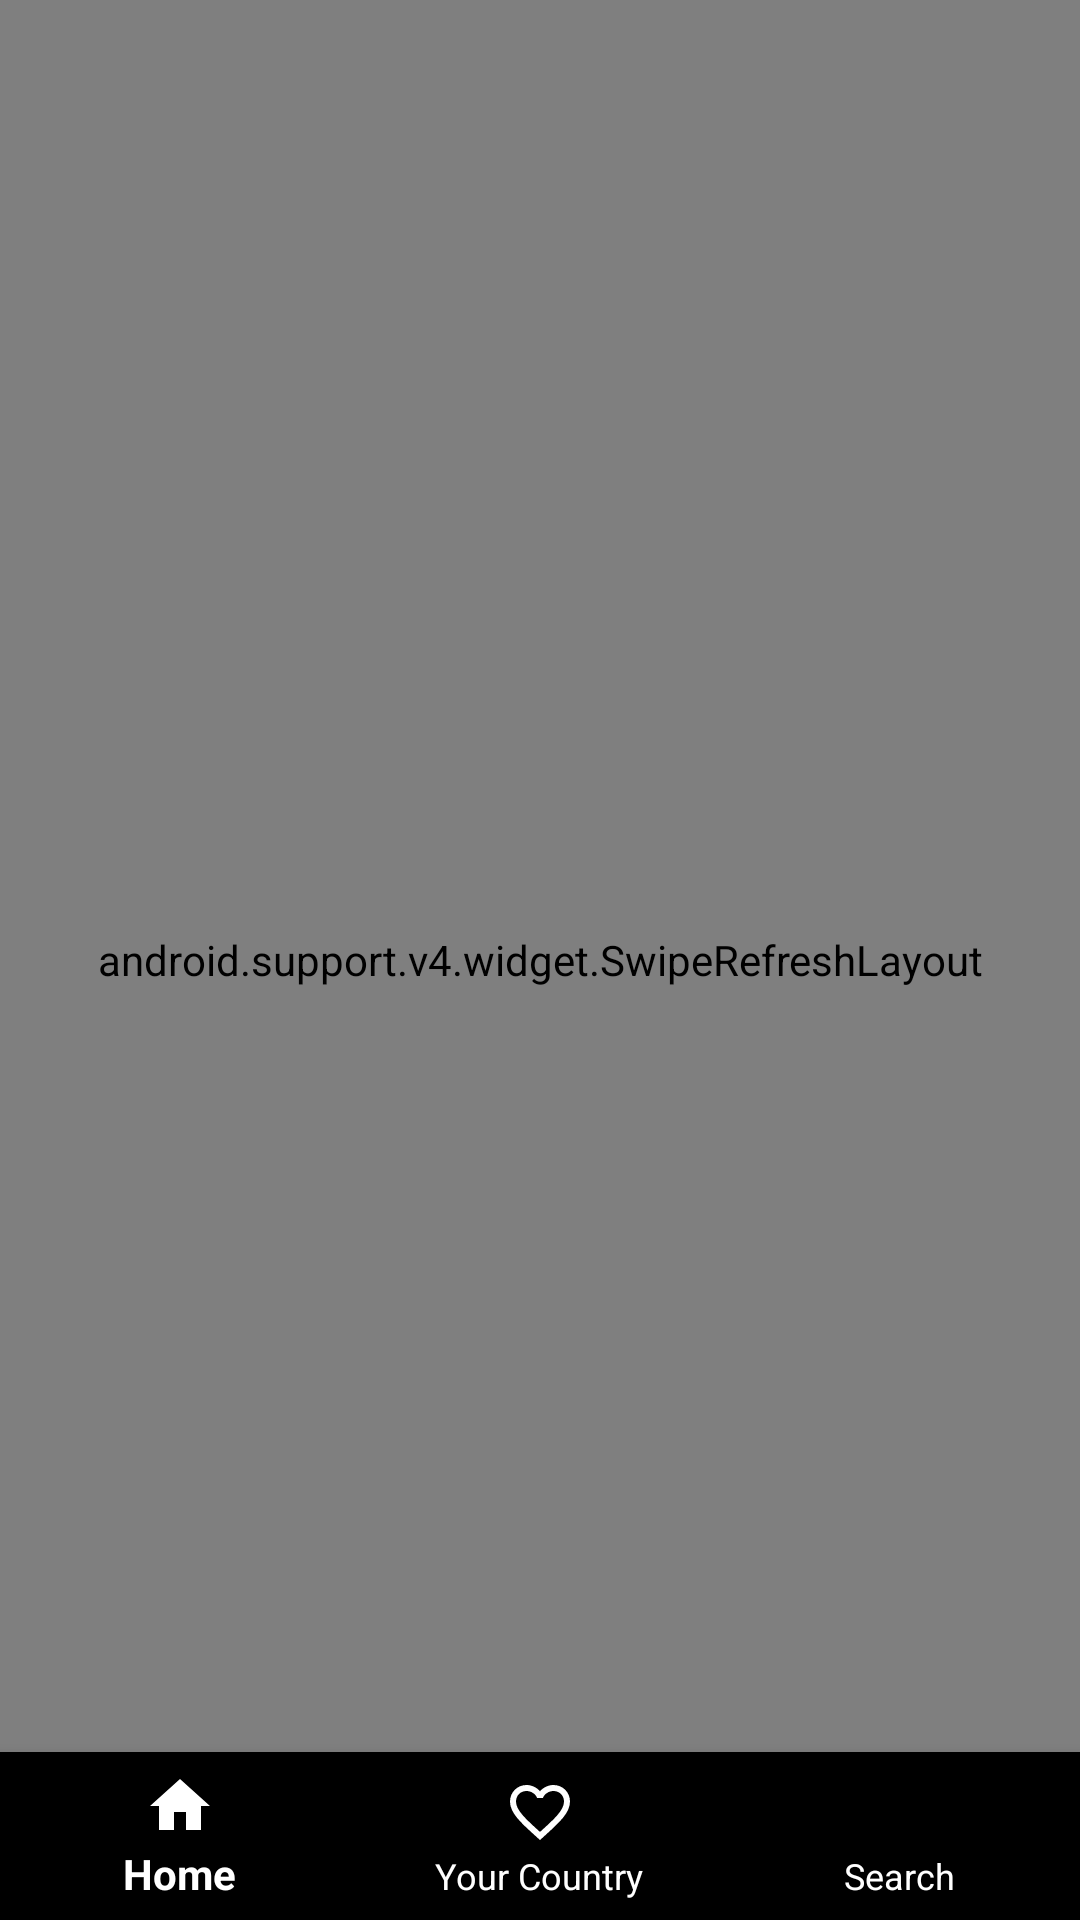

Write the Android layout XML for this screen, with the resource values it uses.
<!-- AndroidManifest.xml: application theme AppTheme -->
<!-- res/layout/layout_home.xml -->
<?xml version="1.0" encoding="utf-8"?>
<android.support.v4.widget.DrawerLayout xmlns:android="http://schemas.android.com/apk/res/android"
    xmlns:app="http://schemas.android.com/apk/res-auto"
    xmlns:tools="http://schemas.android.com/tools"
    android:id="@+id/DrawerLayout"
    android:layout_width="match_parent"
    android:layout_height="match_parent"
    android:fitsSystemWindows="true"
    tools:context=".MainActivity">
    <RelativeLayout
        android:layout_width="match_parent"
        android:layout_height="match_parent"
        android:background="#000519">
        <android.support.v4.widget.SwipeRefreshLayout
            android:id="@+id/SwipeRefresh"
            android:layout_width="match_parent"
            android:layout_height="match_parent">

            <ScrollView
                android:id="@+id/scrollview"
                android:layout_width="match_parent"
                android:layout_height="match_parent"
                android:layout_above="@id/bottom_nav"
                android:fillViewport="true">

                <LinearLayout
                    android:id="@+id/HomeLayout"
                    android:layout_width="match_parent"
                    android:layout_height="match_parent"
                    android:orientation="vertical"
                    android:paddingBottom="20dp">

                    <TextView
                        android:id="@+id/Country"
                        android:layout_width="match_parent"
                        android:layout_height="wrap_content"
                        android:gravity="center"
                        android:paddingBottom="10dp"
                        android:text="World"
                        android:textColor="@color/cardview_light_background"
                        android:textSize="40dp" />

                    <LinearLayout
                        android:layout_width="match_parent"
                        android:layout_height="wrap_content"
                        android:orientation="horizontal"
                        android:paddingBottom="20dp">

                        <LinearLayout
                            android:layout_width="match_parent"
                            android:layout_height="wrap_content"
                            android:layout_weight="1"
                            android:orientation="vertical">

                            <TextView
                                android:layout_width="match_parent"
                                android:layout_height="match_parent"
                                android:gravity="center"
                                android:text="New Death"
                                android:textColor="#FF0000"
                                android:textSize="20dp" />

                            <TextView

                                android:id="@+id/New_Death"
                                android:layout_width="match_parent"
                                android:layout_height="match_parent"
                                android:layout_weight="1"
                                android:gravity="center"
                                android:textColor="#F10202"
                                android:textSize="20dp" />
                        </LinearLayout>

                        <LinearLayout
                            android:layout_width="match_parent"
                            android:layout_height="wrap_content"
                            android:layout_weight="1"
                            android:orientation="vertical">

                            <TextView
                                android:layout_width="match_parent"
                                android:layout_height="match_parent"
                                android:layout_weight="1"
                                android:gravity="center"
                                android:text="New Infected"
                                android:textColor="@color/cardview_light_background"
                                android:textSize="20dp" />

                            <TextView
                                android:id="@+id/New_Infected"
                                android:layout_width="match_parent"
                                android:layout_height="match_parent"
                                android:layout_weight="1"
                                android:gravity="center"
                                android:textColor="@color/cardview_light_background"
                                android:textSize="20dp" />
                        </LinearLayout>


                    </LinearLayout>

                    <LinearLayout
                        android:layout_width="match_parent"
                        android:layout_height="wrap_content"
                        android:orientation="horizontal"
                        android:paddingBottom="20dp">

                        <LinearLayout
                            android:layout_width="match_parent"
                            android:layout_height="wrap_content"
                            android:layout_weight="1"
                            android:orientation="vertical">

                            <TextView
                                android:layout_width="match_parent"
                                android:layout_height="match_parent"
                                android:layout_weight="1"
                                android:gravity="center"
                                android:text="Total Recover"
                                android:textColor="@color/cardview_light_background"
                                android:textSize="20dp" />

                            <TextView
                                android:id="@+id/Total_Recover"
                                android:layout_width="match_parent"
                                android:layout_height="match_parent"
                                android:layout_weight="1"
                                android:gravity="center"
                                android:textColor="@color/cardview_light_background"
                                android:textSize="20dp" />
                        </LinearLayout>

                        <LinearLayout
                            android:layout_width="match_parent"
                            android:layout_height="wrap_content"
                            android:layout_weight="1"
                            android:orientation="vertical">

                            <TextView
                                android:layout_width="match_parent"
                                android:layout_height="match_parent"
                                android:layout_weight="1"
                                android:gravity="center"
                                android:text="Total Tests"
                                android:textColor="@color/cardview_light_background"
                                android:textSize="20dp" />

                            <TextView
                                android:id="@+id/Total_Tests"
                                android:layout_width="match_parent"
                                android:layout_height="match_parent"
                                android:layout_weight="1"
                                android:gravity="center"
                                android:textColor="@color/cardview_light_background"
                                android:textSize="20dp" />
                        </LinearLayout>

                    </LinearLayout>

                    <LinearLayout
                        android:layout_width="match_parent"
                        android:layout_height="wrap_content"
                        android:orientation="horizontal"
                        android:paddingBottom="20dp">

                        <LinearLayout
                            android:layout_width="match_parent"
                            android:layout_height="wrap_content"
                            android:layout_weight="1"
                            android:orientation="vertical">

                            <TextView
                                android:layout_width="match_parent"
                                android:layout_height="match_parent"
                                android:layout_weight="1"
                                android:gravity="center"
                                android:text="Total Infacted"
                                android:textColor="@color/cardview_light_background"
                                android:textSize="20dp" />

                            <TextView
                                android:id="@+id/Total_Infected"
                                android:layout_width="match_parent"
                                android:layout_height="match_parent"
                                android:layout_weight="1"
                                android:gravity="center"
                                android:textColor="@color/cardview_light_background"
                                android:textSize="20dp" />
                        </LinearLayout>

                        <LinearLayout
                            android:layout_width="match_parent"
                            android:layout_height="wrap_content"
                            android:layout_weight="1"
                            android:orientation="vertical">

                            <TextView
                                android:layout_width="match_parent"
                                android:layout_height="match_parent"
                                android:layout_weight="1"
                                android:gravity="center"
                                android:text="Total Death"
                                android:textColor="@color/cardview_light_background"
                                android:textSize="20dp" />

                            <TextView
                                android:id="@+id/Total_Death"
                                android:layout_width="match_parent"
                                android:layout_height="match_parent"
                                android:layout_weight="1"
                                android:gravity="center"
                                android:textColor="@color/cardview_light_background"
                                android:textSize="20dp" />
                        </LinearLayout>

                    </LinearLayout>

                </LinearLayout>
            </ScrollView>
        </android.support.v4.widget.SwipeRefreshLayout>

        <android.support.design.widget.BottomNavigationView

            android:id="@+id/bottom_nav"
            app:itemTextColor="@color/cardview_light_background"
            android:layout_width="match_parent"
            android:layout_height="wrap_content"
            app:itemIconTint="@color/cardview_light_background"
            android:background="@color/colorBackGround"
            android:layout_alignParentBottom="true"
            app:menu="@menu/bottom_navigation" />


    </RelativeLayout>
    <android.support.design.widget.NavigationView
        android:id="@+id/navigation_view"
        android:layout_width="wrap_content"
        android:layout_height="match_parent"
        android:layout_gravity = "start"
        android:background="@color/colorActionBar"
        app:itemTextColor="@color/cardview_light_background"
        app:menu="@menu/nav_view"/>
</android.support.v4.widget.DrawerLayout>
<!-- resources referenced by this layout -->
<resources>
  <color name="colorActionBar">#001555</color>
  <style name="AppTheme" parent="Theme.AppCompat.NoActionBar">
          
          <item name="colorPrimary">@color/colorPrimary</item>
          <item name="colorPrimaryDark">@color/colorPrimaryDark</item>
          <item name="colorAccent">@color/colorAccent</item>
      </style>
  <color name="colorPrimary">#001145</color>
  <color name="colorPrimaryDark">#3700B3</color>
  <color name="colorAccent">#03DAC5</color>
</resources>
